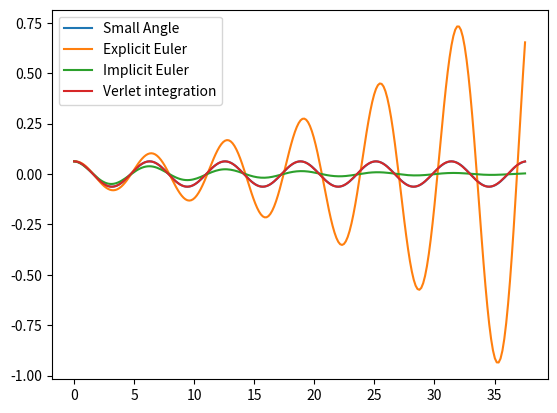

Here is the Python script that generated this plot:
import numpy as np
import matplotlib.pyplot as plt

# dt = np.pi / 20, t in [0, 12 * π)
t1 = np.linspace(0, 12 * np.pi, 240, endpoint=False)
theta0 = np.pi / 50
omega0 = 0.0
g = 5.0
l = 5.0
thetaref = theta0 * np.cos(np.sqrt(g/l)*t1)

f1 = lambda t, y1, y2: np.array([y2, -g/l * np.sin(y1)])

def explicit_euler(t, theta0, omega0, g, l):
    theta = [theta0]
    omega = [omega0]
    t_last = t[0]
    for k, t_cur in enumerate(t):
        if k == 0:
            continue
        dt, t_last = t_cur - t_last, t_cur
        y = [theta[k-1], omega[k-1]] + dt * f1(t_cur, theta[k-1], omega[k-1])
        theta.append(y[0]) # selber füllen
        omega.append(y[1]) # selber füllen
    return np.asarray(theta)

t0 = 0 # start
T = 12 * np.pi # stop
dt = np.pi / 20 # time step
t2 = np.arange(t0, T, dt)

def implicit_euler(t, theta_init, omega_init, g, l):
    y = np.zeros((2, len(t))) # first axis dims, second axis time
    y[0,0] = theta_init
    y[1,0] = omega_init

    for i, _ in enumerate(t):
        if i == 0:
            continue
        y[1,i] = (l / (dt * g) * y[1,i-1] - np.sin(y[0,i-1])) / (l / (dt * g) + dt * np.cos(y[0,i-1]))
        y[0,i] = y[0,i-1] + dt * y[1,i]
    return y[0]

f3 = lambda t, y1, y2: -g/l * np.sin(y1)

def verlet_integration(t, theta_init, omega_init, g, l):
    y = np.zeros((2, len(t)))
    y[0,0] = theta_init
    y[1,0] = omega_init
    y[0,1] = y[0,0] + dt * y[1,0] + 0.5 * dt ** 2 * f3(0, y[0,0], y[0,1]) # theta
    y[1,1] = (y[0,0] - y[0,1]) / dt # omega

    for i, _ in enumerate(t):
        if i in (0, 1):
            continue
        y[0,i] = 2 * y[0,i-1] - y[0,i-2] + dt ** 2 * f3(i * dt, y[0,i-1], y[1,i-1]) # theta (pos)
        y[1,i] = (y[0,i-2] - y[0,i]) / (2 * dt) # omega (vel) using midpoint
    return y[0]


plt.plot(t1, thetaref, label="Small Angle")
plt.plot(t1, explicit_euler(t1, theta0, omega0, g, l), label="Explicit Euler")
plt.plot(t2, implicit_euler(t2, theta0, omega0, g, l), label="Implicit Euler")
plt.plot(t2, verlet_integration(t2, theta0, omega0, g, l), label="Verlet integration")
plt.legend()
plt.show()
